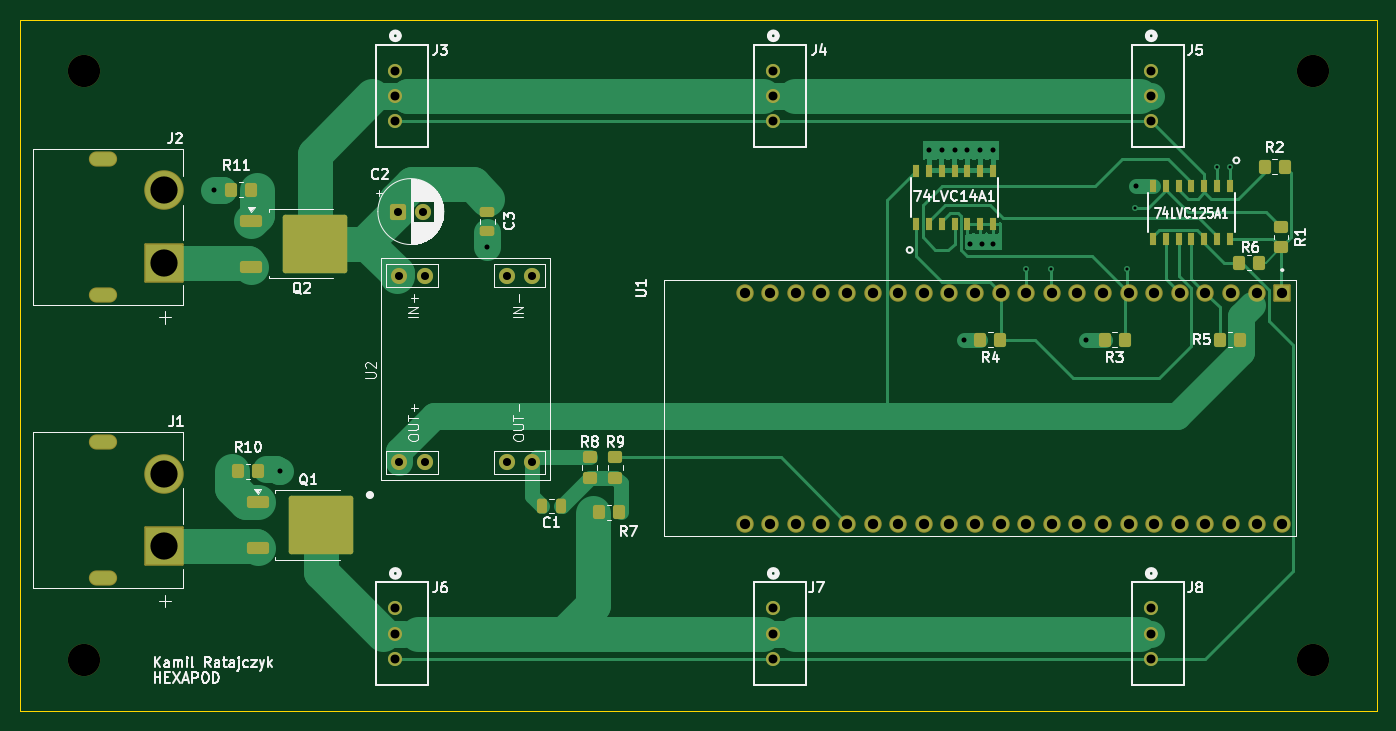
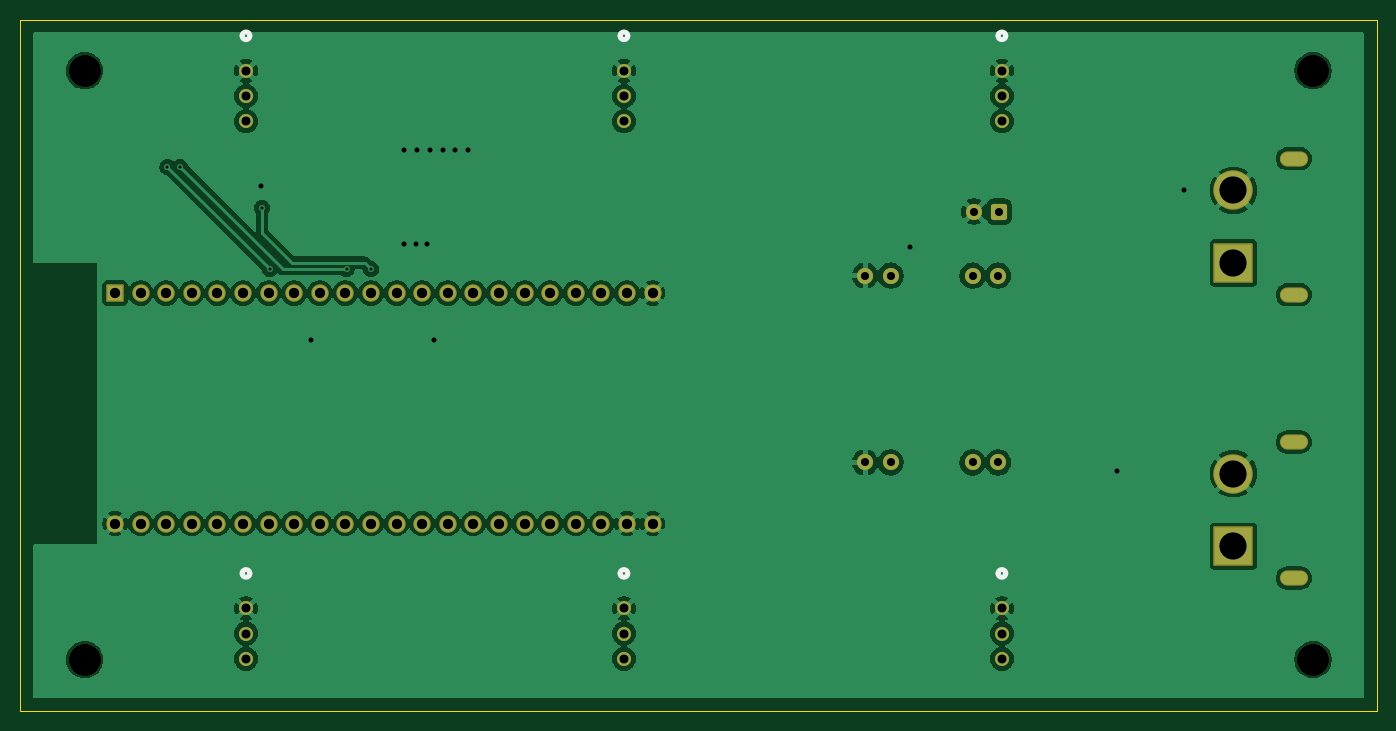
Circuit board: 8 layer files. Board 134.6 x 68.6 mm.
- bottom_copper: new_PCB-B_Cu.gbl (145737 bytes)
- bottom_mask: new_PCB-B_Mask.gbs (3886 bytes)
- bottom_silk: new_PCB-B_Silkscreen.gbo (1427 bytes)
- outline: new_PCB-Edge_Cuts.gm1 (604 bytes)
- top_copper: new_PCB-F_Cu.gtl (29896 bytes)
- top_mask: new_PCB-F_Mask.gts (6535 bytes)
- top_silk: new_PCB-F_Silkscreen.gto (58692 bytes)
- drill: new_PCB.drl (2442 bytes)

=== bottom_copper: new_PCB-B_Cu.gbl (145737 bytes, source omitted) ===
=== bottom_mask: new_PCB-B_Mask.gbs ===
%TF.GenerationSoftware,KiCad,Pcbnew,10.0.3*%
%TF.CreationDate,2026-08-06T21:18:31+02:00*%
%TF.ProjectId,new_PCB,6e65775f-5043-4422-9e6b-696361645f70,rev?*%
%TF.SameCoordinates,Original*%
%TF.FileFunction,Soldermask,Bot*%
%TF.FilePolarity,Negative*%
%FSLAX46Y46*%
G04 Gerber Fmt 4.6, Leading zero omitted, Abs format (unit mm)*
G04 Created by KiCad (PCBNEW 10.0.3) date 2026-08-06 21:18:31*
%MOMM*%
%LPD*%
G01*
G04 APERTURE LIST*
G04 Aperture macros list*
%AMRoundRect*
0 Rectangle with rounded corners*
0 $1 Rounding radius*
0 $2 $3 $4 $5 $6 $7 $8 $9 X,Y pos of 4 corners*
0 Add a 4 corners polygon primitive as box body*
4,1,4,$2,$3,$4,$5,$6,$7,$8,$9,$2,$3,0*
0 Add four circle primitives for the rounded corners*
1,1,$1+$1,$2,$3*
1,1,$1+$1,$4,$5*
1,1,$1+$1,$6,$7*
1,1,$1+$1,$8,$9*
0 Add four rect primitives between the rounded corners*
20,1,$1+$1,$2,$3,$4,$5,0*
20,1,$1+$1,$4,$5,$6,$7,0*
20,1,$1+$1,$6,$7,$8,$9,0*
20,1,$1+$1,$8,$9,$2,$3,0*%
G04 Aperture macros list end*
%ADD10RoundRect,0.102000X-1.858000X1.858000X-1.858000X-1.858000X1.858000X-1.858000X1.858000X1.858000X0*%
%ADD11C,3.920000*%
%ADD12O,2.804000X1.504000*%
%ADD13C,1.397000*%
%ADD14C,1.600000*%
%ADD15O,1.600000X1.600000*%
%ADD16C,3.200000*%
%ADD17RoundRect,0.102000X-0.765000X0.765000X-0.765000X-0.765000X0.765000X-0.765000X0.765000X0.765000X0*%
%ADD18C,1.734000*%
%ADD19RoundRect,0.250000X-0.550000X-0.550000X0.550000X-0.550000X0.550000X0.550000X-0.550000X0.550000X0*%
G04 APERTURE END LIST*
D10*
%TO.C,J2*%
X32035000Y-40665000D03*
D11*
X32035000Y-33465000D03*
D12*
X26035000Y-30315000D03*
X26035000Y-43815000D03*
%TD*%
D10*
%TO.C,J1*%
X32035000Y-68770000D03*
D11*
X32035000Y-61570000D03*
D12*
X26035000Y-58420000D03*
X26035000Y-71920000D03*
%TD*%
D13*
%TO.C,J7*%
X92500000Y-74930000D03*
X92500000Y-77430000D03*
X92500000Y-79930000D03*
%TD*%
D14*
%TO.C,U2*%
X55372000Y-60452000D03*
X57912000Y-60452000D03*
D15*
X66040000Y-60452000D03*
X68580000Y-60452000D03*
X68580000Y-41910000D03*
X66040000Y-41910000D03*
D14*
X57912000Y-41910000D03*
X55372000Y-41910000D03*
%TD*%
D16*
%TO.C,H1*%
X146000000Y-21590000D03*
%TD*%
D13*
%TO.C,J3*%
X55000000Y-21590000D03*
X55000000Y-24090000D03*
X55000000Y-26590000D03*
%TD*%
%TO.C,J5*%
X130000000Y-21590000D03*
X130000000Y-24090000D03*
X130000000Y-26590000D03*
%TD*%
D17*
%TO.C,U1*%
X143000000Y-43650500D03*
D18*
X140460000Y-43650500D03*
X137920000Y-43650500D03*
X135380000Y-43650500D03*
X132840000Y-43650500D03*
X130300000Y-43650500D03*
X127760000Y-43650500D03*
X125220000Y-43650500D03*
X122680000Y-43650500D03*
X120140000Y-43650500D03*
X117600000Y-43650500D03*
X115060000Y-43650500D03*
X112520000Y-43650500D03*
X109980000Y-43650500D03*
X107440000Y-43650500D03*
X104900000Y-43650500D03*
X102360000Y-43650500D03*
X99820000Y-43650500D03*
X97280000Y-43650500D03*
X94740000Y-43650500D03*
X92200000Y-43650500D03*
X89660000Y-43650500D03*
X143000000Y-66510500D03*
X140460000Y-66510500D03*
X137920000Y-66510500D03*
X135380000Y-66510500D03*
X132840000Y-66510500D03*
X130300000Y-66510500D03*
X127760000Y-66510500D03*
X125220000Y-66510500D03*
X122680000Y-66510500D03*
X120140000Y-66510500D03*
X117600000Y-66510500D03*
X115060000Y-66510500D03*
X112520000Y-66510500D03*
X109980000Y-66510500D03*
X107440000Y-66510500D03*
X104900000Y-66510500D03*
X102360000Y-66510500D03*
X99820000Y-66510500D03*
X97280000Y-66510500D03*
X94740000Y-66510500D03*
X92200000Y-66510500D03*
X89660000Y-66510500D03*
%TD*%
D16*
%TO.C,H2*%
X24130000Y-21590000D03*
%TD*%
D13*
%TO.C,J8*%
X130000000Y-74930000D03*
X130000000Y-77430000D03*
X130000000Y-79930000D03*
%TD*%
D19*
%TO.C,C2*%
X55285000Y-35560000D03*
D14*
X57785000Y-35560000D03*
%TD*%
D13*
%TO.C,J6*%
X55000000Y-74930000D03*
X55000000Y-77430000D03*
X55000000Y-79930000D03*
%TD*%
D16*
%TO.C,H3*%
X146000000Y-80010000D03*
%TD*%
%TO.C,H4*%
X24130000Y-80010000D03*
%TD*%
D13*
%TO.C,J4*%
X92500000Y-21590000D03*
X92500000Y-24090000D03*
X92500000Y-26590000D03*
%TD*%
M02*

=== bottom_silk: new_PCB-B_Silkscreen.gbo ===
%TF.GenerationSoftware,KiCad,Pcbnew,10.0.3*%
%TF.CreationDate,2026-08-06T21:18:31+02:00*%
%TF.ProjectId,new_PCB,6e65775f-5043-4422-9e6b-696361645f70,rev?*%
%TF.SameCoordinates,Original*%
%TF.FileFunction,Legend,Bot*%
%TF.FilePolarity,Positive*%
%FSLAX46Y46*%
G04 Gerber Fmt 4.6, Leading zero omitted, Abs format (unit mm)*
G04 Created by KiCad (PCBNEW 10.0.3) date 2026-08-06 21:18:31*
%MOMM*%
%LPD*%
G01*
G04 APERTURE LIST*
%ADD10C,0.508000*%
G04 APERTURE END LIST*
%TO.C,J7*%
D10*
X92881000Y-71461000D02*
G75*
G02*
X92119000Y-71461000I-381000J0D01*
G01*
X92119000Y-71461000D02*
G75*
G02*
X92881000Y-71461000I381000J0D01*
G01*
%TO.C,J3*%
X55381000Y-18121000D02*
G75*
G02*
X54619000Y-18121000I-381000J0D01*
G01*
X54619000Y-18121000D02*
G75*
G02*
X55381000Y-18121000I381000J0D01*
G01*
%TO.C,J5*%
X130381000Y-18121000D02*
G75*
G02*
X129619000Y-18121000I-381000J0D01*
G01*
X129619000Y-18121000D02*
G75*
G02*
X130381000Y-18121000I381000J0D01*
G01*
%TO.C,J8*%
X130381000Y-71461000D02*
G75*
G02*
X129619000Y-71461000I-381000J0D01*
G01*
X129619000Y-71461000D02*
G75*
G02*
X130381000Y-71461000I381000J0D01*
G01*
%TO.C,J6*%
X55381000Y-71461000D02*
G75*
G02*
X54619000Y-71461000I-381000J0D01*
G01*
X54619000Y-71461000D02*
G75*
G02*
X55381000Y-71461000I381000J0D01*
G01*
%TO.C,J4*%
X92881000Y-18121000D02*
G75*
G02*
X92119000Y-18121000I-381000J0D01*
G01*
X92119000Y-18121000D02*
G75*
G02*
X92881000Y-18121000I381000J0D01*
G01*
%TD*%
M02*

=== outline: new_PCB-Edge_Cuts.gm1 ===
%TF.GenerationSoftware,KiCad,Pcbnew,10.0.3*%
%TF.CreationDate,2026-08-06T21:18:31+02:00*%
%TF.ProjectId,new_PCB,6e65775f-5043-4422-9e6b-696361645f70,rev?*%
%TF.SameCoordinates,Original*%
%TF.FileFunction,Profile,NP*%
%FSLAX46Y46*%
G04 Gerber Fmt 4.6, Leading zero omitted, Abs format (unit mm)*
G04 Created by KiCad (PCBNEW 10.0.3) date 2026-08-06 21:18:31*
%MOMM*%
%LPD*%
G01*
G04 APERTURE LIST*
%TA.AperFunction,Profile*%
%ADD10C,0.050000*%
%TD*%
G04 APERTURE END LIST*
D10*
X17780000Y-16510000D02*
X152400000Y-16510000D01*
X152400000Y-85089999D01*
X17780000Y-85089999D01*
X17780000Y-16510000D01*
M02*

=== top_copper: new_PCB-F_Cu.gtl (29896 bytes, source omitted) ===
=== top_mask: new_PCB-F_Mask.gts (6535 bytes, source omitted) ===
=== top_silk: new_PCB-F_Silkscreen.gto (58692 bytes, source omitted) ===
=== drill: new_PCB.drl ===
M48
; DRILL file KiCad 10.0.3 date 2026-08-06T21:18:35
; FORMAT={-:-/ absolute / metric / decimal}
; #@! TF.CreationDate,2026-08-06T21:18:35+02:00
; #@! TF.GenerationSoftware,Kicad,Pcbnew,10.0.3
; #@! TF.FileFunction,MixedPlating,1,2
FMAT,2
METRIC
; #@! TA.AperFunction,Plated,PTH,ViaDrill
T1C0.300
; #@! TA.AperFunction,Plated,PTH,ViaDrill
T2C0.500
; #@! TA.AperFunction,Plated,PTH,ComponentDrill
T3C0.600
; #@! TA.AperFunction,Plated,PTH,ComponentDrill
T4C0.800
; #@! TA.AperFunction,Plated,PTH,ComponentDrill
T5C0.889
; #@! TA.AperFunction,Plated,PTH,ComponentDrill
T6C1.020
; #@! TA.AperFunction,Plated,PTH,ComponentDrill
T7C2.700
; #@! TA.AperFunction,NonPlated,NPTH,ComponentDrill
T8C3.200
%
G90
G05
T1
X117.602Y-41.275
X120.015Y-41.275
X127.635Y-41.275
X128.397Y-35.179
X136.525Y-31.115
X137.795Y-31.115
T2
X36.957Y-33.401
X43.561Y-61.341
X64.135Y-39.116
X107.95Y-29.464
X109.22Y-29.464
X110.49Y-29.464
X111.379Y-48.26
X111.76Y-29.464
X112.014Y-38.735
X113.03Y-29.464
X113.157Y-38.735
X114.3Y-29.464
X114.3Y-38.735
X123.571Y-48.26
X128.524Y-33.02
T4
X55.285Y-35.56
X55.372Y-41.91
X55.372Y-60.452
X57.785Y-35.56
X57.912Y-41.91
X57.912Y-60.452
X66.04Y-41.91
X66.04Y-60.452
X68.58Y-41.91
X68.58Y-60.452
T5
X55.0Y-21.59
X55.0Y-24.09
X55.0Y-26.59
X55.0Y-74.93
X55.0Y-77.43
X55.0Y-79.93
X92.5Y-21.59
X92.5Y-24.09
X92.5Y-26.59
X92.5Y-74.93
X92.5Y-77.43
X92.5Y-79.93
X130.0Y-21.59
X130.0Y-24.09
X130.0Y-26.59
X130.0Y-74.93
X130.0Y-77.43
X130.0Y-79.93
T6
X89.66Y-43.651
X89.66Y-66.51
X92.2Y-43.651
X92.2Y-66.51
X94.74Y-43.651
X94.74Y-66.51
X97.28Y-43.651
X97.28Y-66.51
X99.82Y-43.651
X99.82Y-66.51
X102.36Y-43.651
X102.36Y-66.51
X104.9Y-43.651
X104.9Y-66.51
X107.44Y-43.651
X107.44Y-66.51
X109.98Y-43.651
X109.98Y-66.51
X112.52Y-43.651
X112.52Y-66.51
X115.06Y-43.651
X115.06Y-66.51
X117.6Y-43.651
X117.6Y-66.51
X120.14Y-43.651
X120.14Y-66.51
X122.68Y-43.651
X122.68Y-66.51
X125.22Y-43.651
X125.22Y-66.51
X127.76Y-43.651
X127.76Y-66.51
X130.3Y-43.651
X130.3Y-66.51
X132.84Y-43.651
X132.84Y-66.51
X135.38Y-43.651
X135.38Y-66.51
X137.92Y-43.651
X137.92Y-66.51
X140.46Y-43.651
X140.46Y-66.51
X143.0Y-43.651
X143.0Y-66.51
T7
X32.035Y-33.465
X32.035Y-40.665
X32.035Y-61.57
X32.035Y-68.77
T8
X24.13Y-21.59
X24.13Y-80.01
X146.0Y-21.59
X146.0Y-80.01
T3
G00X26.585Y-30.315
M15
G01X25.485Y-30.315
M16
G05
G00X26.585Y-43.815
M15
G01X25.485Y-43.815
M16
G05
G00X26.585Y-58.42
M15
G01X25.485Y-58.42
M16
G05
G00X26.585Y-71.92
M15
G01X25.485Y-71.92
M16
G05
M30
